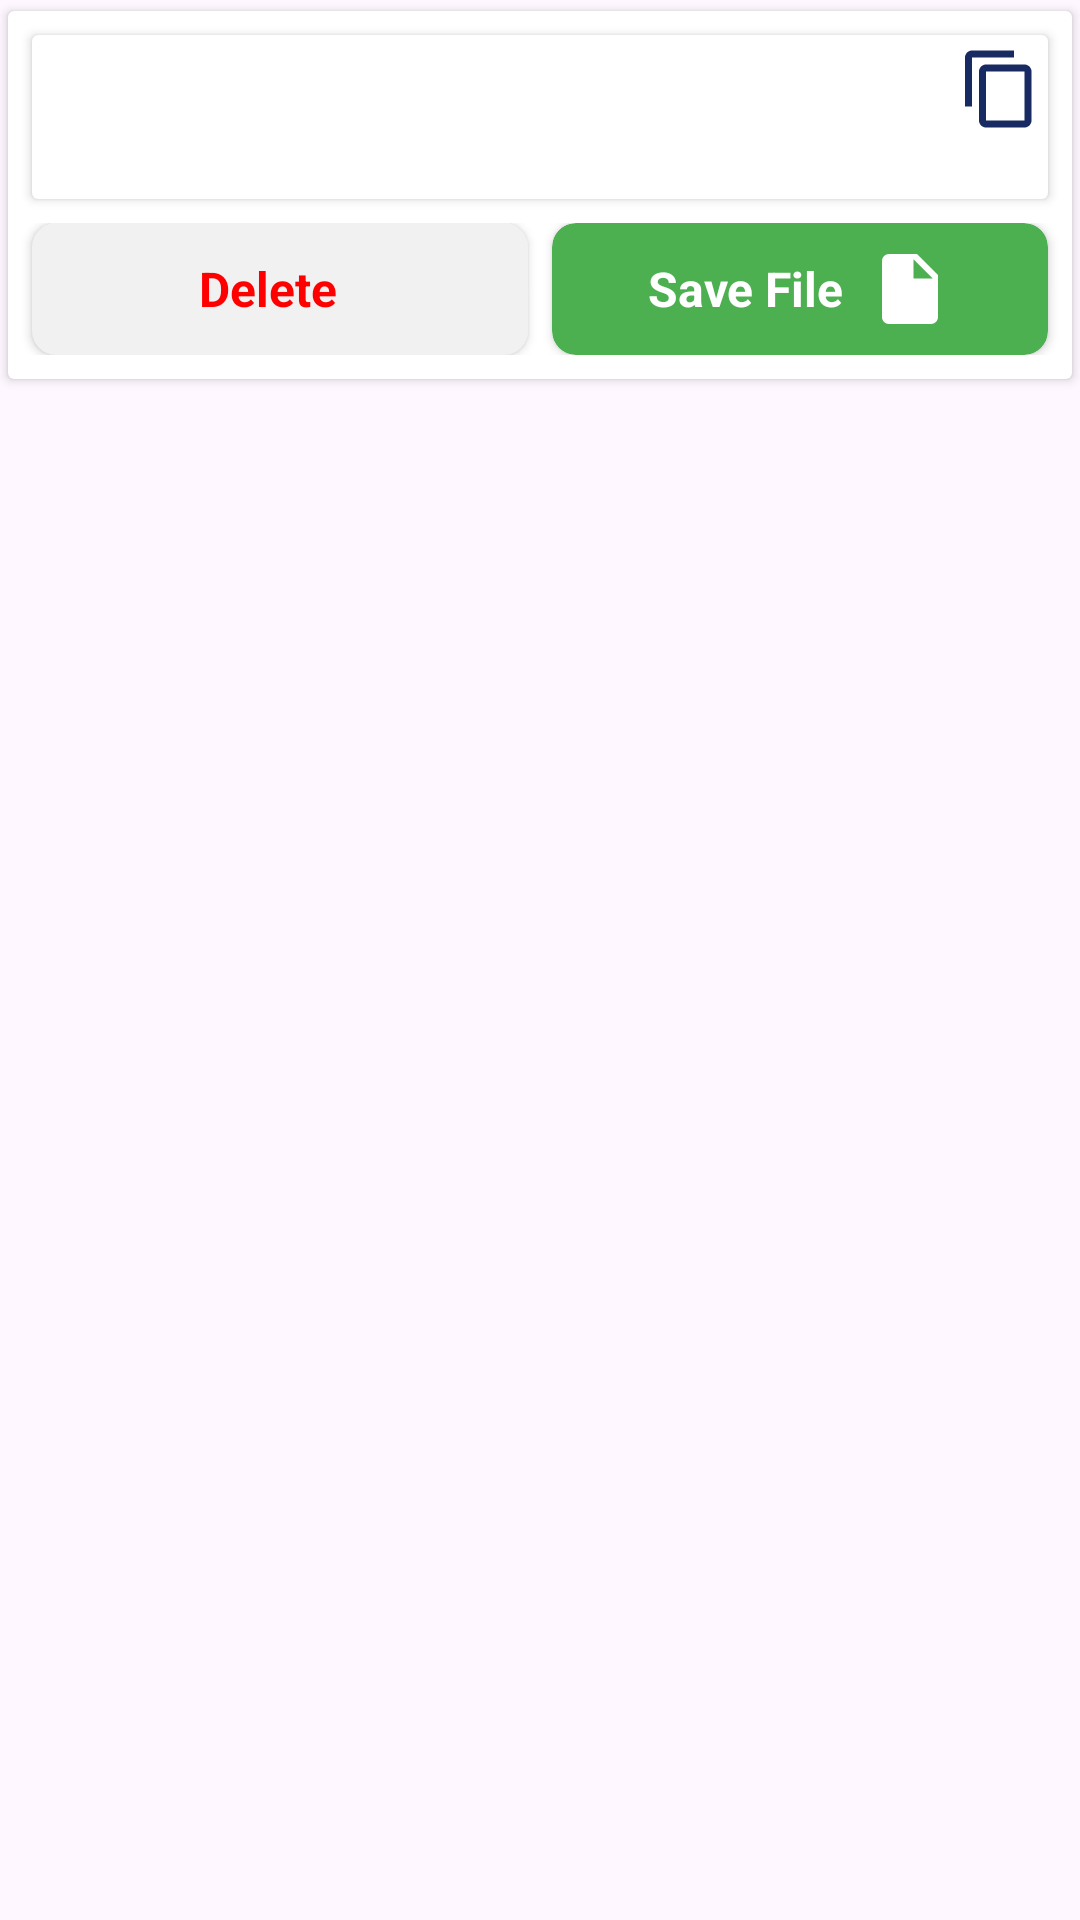

Write the Android layout XML for this screen, with the resource values it uses.
<!-- AndroidManifest.xml: application theme Theme.TextScanner -->
<!-- res/layout/note_layout_linear.xml -->
<?xml version="1.0" encoding="utf-8"?>
<androidx.constraintlayout.widget.ConstraintLayout
    xmlns:android="http://schemas.android.com/apk/res/android"
    xmlns:app="http://schemas.android.com/apk/res-auto"
    xmlns:tools="http://schemas.android.com/tools"
    android:layout_width="match_parent"
    android:layout_height="wrap_content">

    <androidx.cardview.widget.CardView
        android:layout_width="match_parent"
        android:layout_height="wrap_content"
        app:cardUseCompatPadding="true"
        app:layout_constraintTop_toTopOf="parent">

        <androidx.constraintlayout.widget.ConstraintLayout
            android:layout_width="match_parent"
            android:layout_height="wrap_content"
            android:orientation="vertical">

            <androidx.cardview.widget.CardView
                android:layout_width="match_parent"
                android:layout_height="wrap_content"
                android:layout_marginStart="8dp"
                android:layout_marginTop="8dp"
                android:layout_marginEnd="8dp"
                android:layout_marginBottom="8dp"
                app:cardBackgroundColor="@color/white"
                app:layout_constraintBottom_toTopOf="@id/cards"
                app:layout_constraintTop_toTopOf="parent">

                <androidx.constraintlayout.widget.ConstraintLayout
                    android:layout_width="match_parent"
                    android:layout_height="wrap_content"
                    android:orientation="vertical">

                    <TextView
                        android:id="@+id/txtNoteDate"
                        android:layout_width="wrap_content"
                        android:layout_height="wrap_content"
                        android:layout_marginStart="12dp"
                        android:layout_marginTop="6dp"
                        tools:text="12/12/2002 - 9:34"
                        app:layout_constraintTop_toTopOf="parent"
                        app:layout_constraintStart_toStartOf="parent"
                        android:textColor="@color/dark_blue" />

                    <TextView
                        android:id="@+id/txtNoteTitle"
                        android:layout_width="match_parent"
                        android:layout_height="wrap_content"
                        android:layout_marginTop="8dp"
                        android:layout_marginStart="12dp"
                        android:layout_marginBottom="12dp"
                        android:layout_marginEnd="12dp"
                        app:layout_constraintTop_toBottomOf="@id/txtNoteDate"
                        app:layout_constraintStart_toStartOf="parent"
                        android:textColor="@color/dark_blue"
                        android:textSize="16sp"
                        tools:text="my new note my new note my new note my new note my new note my new note my new note my new note my new note my new note my new note my new note" />

                    <ImageView
                        android:id="@+id/imgCopy"
                        android:layout_width="wrap_content"
                        android:layout_height="wrap_content"
                        android:layout_marginTop="4dp"
                        android:layout_marginEnd="2dp"
                        android:src="@drawable/baseline_content_copy_24"
                        app:layout_constraintTop_toTopOf="parent"
                        app:layout_constraintEnd_toEndOf="parent"
                        app:tint="@color/dark_blue"
                        android:contentDescription="@null" />

                </androidx.constraintlayout.widget.ConstraintLayout>


            </androidx.cardview.widget.CardView>

            <LinearLayout
                android:id="@+id/cards"
                android:layout_width="match_parent"
                android:layout_height="44dp"
                android:layout_marginBottom="8dp"
                android:orientation="horizontal"
                android:weightSum="2"
                app:layout_constraintBottom_toBottomOf="parent">

                <androidx.cardview.widget.CardView
                    android:id="@+id/clickDelete"
                    android:layout_width="0dp"
                    android:layout_height="match_parent"
                    android:layout_marginStart="8dp"
                    android:layout_marginEnd="4dp"
                    android:layout_weight="1"
                    app:cardBackgroundColor="#F1F1F1"
                    app:cardCornerRadius="8dp">

                    <LinearLayout
                        android:layout_width="wrap_content"
                        android:layout_height="match_parent"
                        android:layout_gravity="center"
                        android:orientation="horizontal"
                        tools:ignore="UseCompoundDrawables">

                        <TextView
                            android:layout_width="wrap_content"
                            android:layout_height="wrap_content"
                            android:layout_gravity="center"
                            android:text="@string/delete"
                            android:textColor="@color/red"
                            android:textSize="16sp"
                            android:textStyle="bold" />

                        <ImageView
                            android:layout_width="wrap_content"
                            android:layout_height="wrap_content"
                            android:layout_gravity="center"
                            android:layout_marginStart="8dp"
                            android:contentDescription="@null"
                            android:src="@drawable/baseline_delete_24" />

                    </LinearLayout>

                </androidx.cardview.widget.CardView>

                <androidx.cardview.widget.CardView
                    android:id="@+id/clickSaveToWord"
                    android:layout_width="0dp"
                    android:layout_height="match_parent"
                    android:layout_marginStart="4dp"
                    android:layout_marginEnd="8dp"
                    android:layout_weight="1"
                    app:cardBackgroundColor="#4CAF50"
                    app:cardCornerRadius="8dp">

                    <LinearLayout
                        android:layout_width="wrap_content"
                        android:layout_height="match_parent"
                        android:layout_gravity="center"
                        android:orientation="horizontal"
                        tools:ignore="UseCompoundDrawables">

                        <TextView
                            android:layout_width="wrap_content"
                            android:layout_height="wrap_content"
                            android:layout_gravity="center"
                            android:text="@string/save_file"
                            android:textColor="@color/white"
                            android:textSize="16sp"
                            android:textStyle="bold" />

                        <ImageView
                            android:layout_width="28dp"
                            android:layout_height="28dp"
                            android:layout_gravity="center"
                            android:layout_marginStart="8dp"
                            android:contentDescription="@null"
                            android:src="@drawable/baseline_insert_drive_file_24" />

                    </LinearLayout>

                </androidx.cardview.widget.CardView>

            </LinearLayout>

        </androidx.constraintlayout.widget.ConstraintLayout>

    </androidx.cardview.widget.CardView>

</androidx.constraintlayout.widget.ConstraintLayout>
<!-- resources referenced by this layout -->
<resources>
  <color name="dark_blue">#172A61</color>
  <color name="red">#FF0000</color>
  <color name="white">#FFFFFFFF</color>
  <!-- drawable baseline_content_copy_24 (drawable) -->
  <vector android:height="28dp" android:tint="#FFFFFF"
      android:viewportHeight="24" android:viewportWidth="24"
      android:width="28dp" xmlns:android="http://schemas.android.com/apk/res/android">
      <path android:fillColor="@android:color/white" android:pathData="M16,1L4,1c-1.1,0 -2,0.9 -2,2v14h2L4,3h12L16,1zM19,5L8,5c-1.1,0 -2,0.9 -2,2v14c0,1.1 0.9,2 2,2h11c1.1,0 2,-0.9 2,-2L21,7c0,-1.1 -0.9,-2 -2,-2zM19,21L8,21L8,7h11v14z"/>
  </vector>
  <!-- drawable baseline_insert_drive_file_24 (drawable) -->
  <vector android:autoMirrored="true" android:height="22dp"
      android:tint="#FFFFFF" android:viewportHeight="24"
      android:viewportWidth="24" android:width="22dp" xmlns:android="http://schemas.android.com/apk/res/android">
      <path android:fillColor="@android:color/white" android:pathData="M6,2c-1.1,0 -1.99,0.9 -1.99,2L4,20c0,1.1 0.89,2 1.99,2L18,22c1.1,0 2,-0.9 2,-2L20,8l-6,-6L6,2zM13,9L13,3.5L18.5,9L13,9z"/>
  </vector>
  <string name="delete">Delete</string>
  <string name="save_file">Save File</string>
  <style name="Theme.TextScanner" parent="Base.Theme.TextScanner" />
  <style name="Base.Theme.TextScanner" parent="Theme.Material3.DayNight.NoActionBar">
          
           <item name="colorPrimary">@color/dark_blue</item>
      </style>
</resources>
